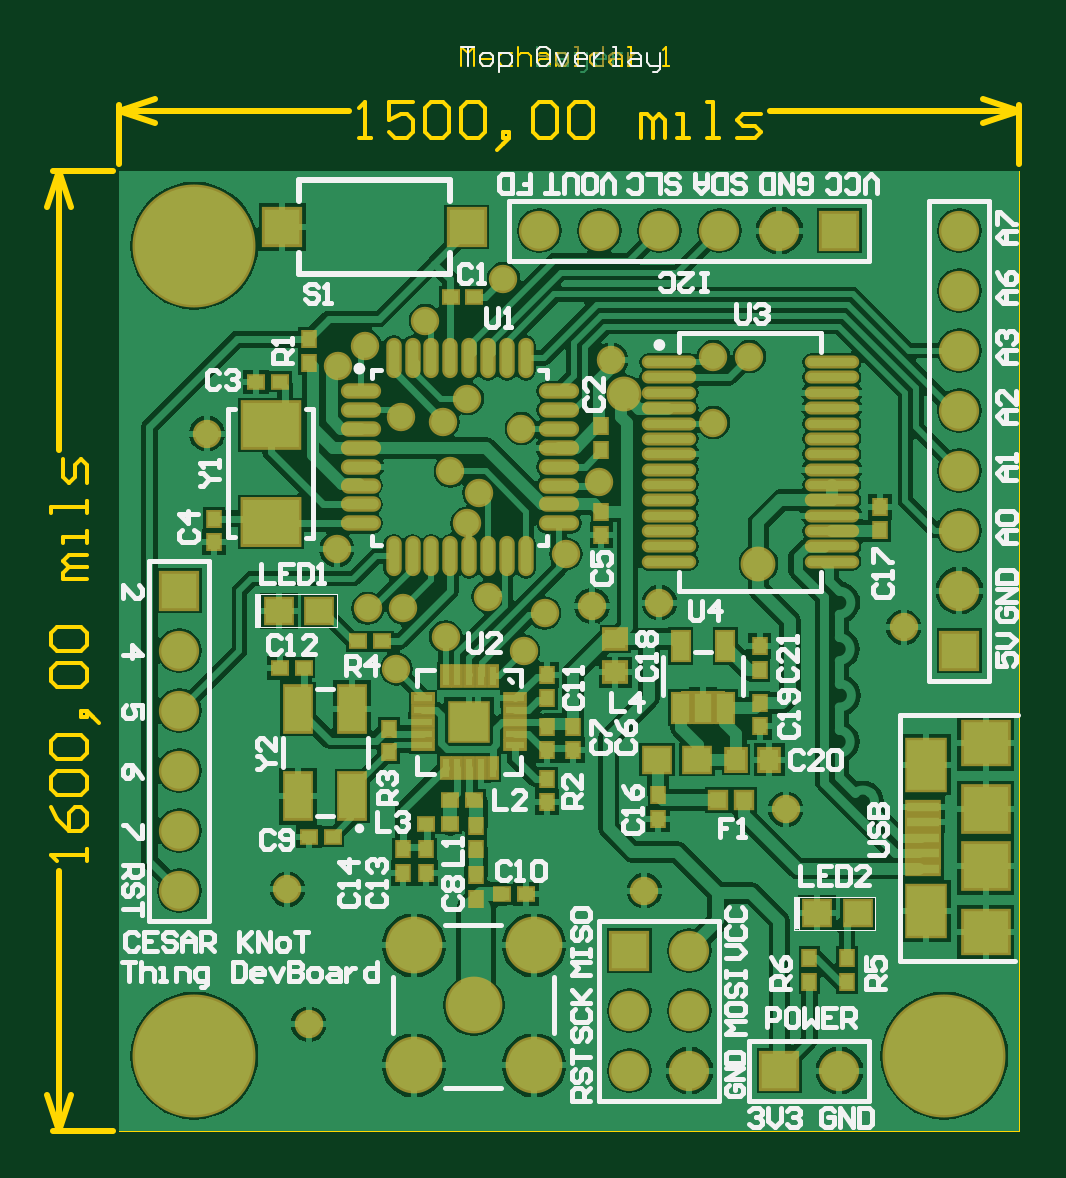
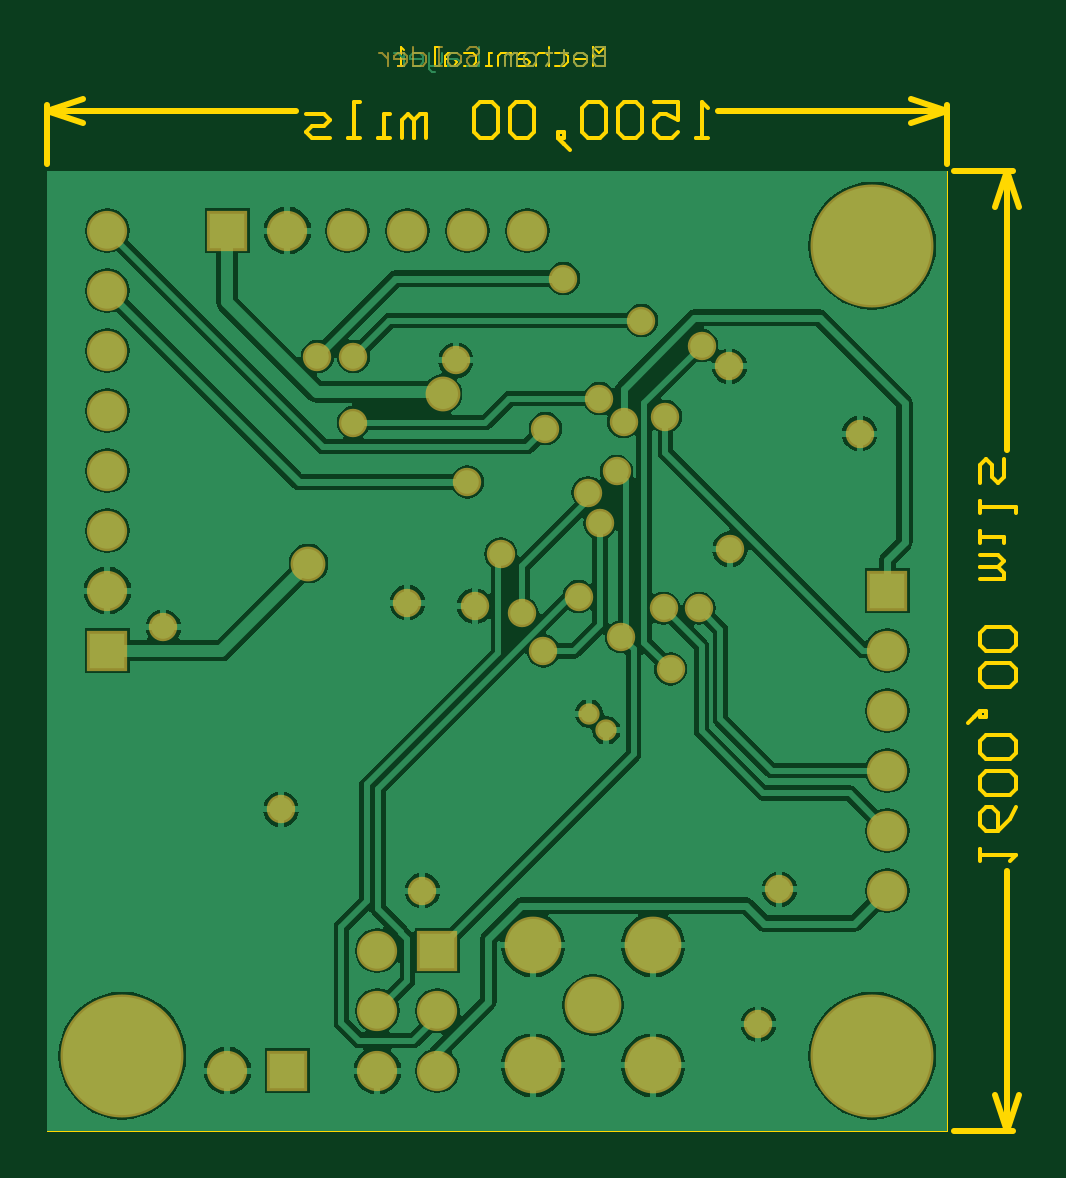
Circuit board: 8 layer files. Board 41.1 x 45.9 mm.
- bottom_copper: KNoT_Thing_DevBoard.GBL (43876 bytes)
- bottom_mask: KNoT_Thing_DevBoard.GBS (4981 bytes)
- outline: KNoT_Thing_DevBoard.GKO (1600 bytes)
- outline: KNoT_Thing_DevBoard.GM1 (6090 bytes)
- top_copper: KNoT_Thing_DevBoard.GTL (76418 bytes)
- top_silk: KNoT_Thing_DevBoard.GTO (27900 bytes)
- paste: KNoT_Thing_DevBoard.GTP (5637 bytes)
- top_mask: KNoT_Thing_DevBoard.GTS (9483 bytes)

=== bottom_copper: KNoT_Thing_DevBoard.GBL (43876 bytes, source omitted) ===
=== bottom_mask: KNoT_Thing_DevBoard.GBS ===
%FSLAX44Y44*%
%MOMM*%
G71*
G01*
G75*
G04 Layer_Color=16711935*
%ADD10C,0.3810*%
%ADD11R,1.1000X1.0000*%
%ADD12R,0.5000X0.6000*%
%ADD13R,0.8000X0.9000*%
%ADD14R,0.9000X0.8000*%
%ADD15R,0.6000X0.5000*%
%ADD16R,0.7000X0.7000*%
%ADD17R,1.5000X1.5000*%
%ADD18O,0.4500X1.5000*%
%ADD19O,1.5000X0.4500*%
%ADD20R,0.8000X0.3000*%
%ADD21R,0.3000X0.8000*%
%ADD22R,1.6000X1.6000*%
%ADD23O,2.1000X0.3500*%
%ADD24R,0.6900X1.2000*%
%ADD25R,2.4000X1.9000*%
%ADD26R,1.1000X1.9000*%
%ADD27R,1.9000X1.9000*%
%ADD28R,1.9000X1.8000*%
%ADD29R,1.6000X2.1000*%
%ADD30R,1.3500X0.4000*%
%ADD31C,0.3000*%
%ADD32C,0.2540*%
%ADD33C,0.5000*%
%ADD34C,0.6020*%
%ADD35C,0.6000*%
%ADD36C,1.2600*%
%ADD37C,0.6010*%
%ADD38C,0.1000*%
%ADD39C,2.2000*%
%ADD40C,1.5000*%
%ADD41R,1.5000X1.5000*%
%ADD42C,1.0000*%
%ADD43C,1.2700*%
%ADD44C,5.0000*%
%ADD45C,0.7000*%
%ADD46C,0.2500*%
%ADD47C,0.0500*%
%ADD48C,0.2000*%
%ADD49R,0.2500X1.4000*%
%ADD50R,1.3032X1.2032*%
%ADD51R,0.7032X0.8032*%
%ADD52R,1.0032X1.1032*%
%ADD53R,1.1032X1.0032*%
%ADD54R,0.8032X0.7032*%
%ADD55R,0.9032X0.9032*%
%ADD56R,1.7032X1.7032*%
%ADD57O,0.6532X1.7032*%
%ADD58O,1.7032X0.6532*%
%ADD59R,1.0032X0.5032*%
%ADD60R,0.5032X1.0032*%
%ADD61R,1.8032X1.8032*%
%ADD62O,2.3032X0.5532*%
%ADD63R,0.8932X1.4032*%
%ADD64R,2.6032X2.1032*%
%ADD65R,1.3032X2.1032*%
%ADD66R,2.1032X2.1032*%
%ADD67R,2.1032X2.0032*%
%ADD68R,1.8032X2.3032*%
%ADD69R,1.5532X0.6032*%
%ADD70C,2.4032*%
%ADD71C,1.7032*%
%ADD72R,1.7032X1.7032*%
%ADD73C,1.2032*%
%ADD74C,1.4732*%
%ADD75C,5.2032*%
%ADD76C,0.9032*%
D38*
X144780Y458847D02*
Y450850D01*
X148779D01*
X150112Y452183D01*
Y453516D01*
X148779Y454849D01*
X144780D01*
X148779D01*
X150112Y456182D01*
Y457514D01*
X148779Y458847D01*
X144780D01*
X154110Y450850D02*
X156776D01*
X158109Y452183D01*
Y454849D01*
X156776Y456182D01*
X154110D01*
X152777Y454849D01*
Y452183D01*
X154110Y450850D01*
X162108Y457514D02*
Y456182D01*
X160775D01*
X163441D01*
X162108D01*
Y452183D01*
X163441Y450850D01*
X168772Y457514D02*
Y456182D01*
X167439D01*
X170105D01*
X168772D01*
Y452183D01*
X170105Y450850D01*
X175437D02*
X178103D01*
X179436Y452183D01*
Y454849D01*
X178103Y456182D01*
X175437D01*
X174104Y454849D01*
Y452183D01*
X175437Y450850D01*
X182101D02*
Y456182D01*
X183434D01*
X184767Y454849D01*
Y450850D01*
Y454849D01*
X186100Y456182D01*
X187433Y454849D01*
Y450850D01*
X203428Y457514D02*
X202095Y458847D01*
X199429D01*
X198096Y457514D01*
Y456182D01*
X199429Y454849D01*
X202095D01*
X203428Y453516D01*
Y452183D01*
X202095Y450850D01*
X199429D01*
X198096Y452183D01*
X207426Y450850D02*
X210092D01*
X211425Y452183D01*
Y454849D01*
X210092Y456182D01*
X207426D01*
X206094Y454849D01*
Y452183D01*
X207426Y450850D01*
X214091D02*
X216757D01*
X215424D01*
Y458847D01*
X214091D01*
X226087D02*
Y450850D01*
X222088D01*
X220756Y452183D01*
Y454849D01*
X222088Y456182D01*
X226087D01*
X232752Y450850D02*
X230086D01*
X228753Y452183D01*
Y454849D01*
X230086Y456182D01*
X232752D01*
X234084Y454849D01*
Y453516D01*
X228753D01*
X236750Y456182D02*
Y450850D01*
Y453516D01*
X238083Y454849D01*
X239416Y456182D01*
X240749D01*
D56*
X304800Y381000D02*
D03*
X279400Y25400D02*
D03*
D70*
X175400Y78400D02*
D03*
X124600D02*
D03*
X175400Y27600D02*
D03*
X124600D02*
D03*
X150000Y53000D02*
D03*
D71*
X279400Y381000D02*
D03*
X254000D02*
D03*
X228600D02*
D03*
X203200D02*
D03*
X177800D02*
D03*
X241300Y76200D02*
D03*
X215900Y50800D02*
D03*
X241300D02*
D03*
X215900Y25400D02*
D03*
X241300D02*
D03*
X355600Y228600D02*
D03*
Y254000D02*
D03*
Y279400D02*
D03*
Y304800D02*
D03*
Y330200D02*
D03*
Y355600D02*
D03*
Y381000D02*
D03*
X25400Y203200D02*
D03*
Y177800D02*
D03*
Y152400D02*
D03*
Y127000D02*
D03*
Y101600D02*
D03*
X304800Y25400D02*
D03*
D72*
X215900Y76200D02*
D03*
X355600Y203200D02*
D03*
X25400Y228600D02*
D03*
D73*
X170180Y297180D02*
D03*
X203200Y274580D02*
D03*
X119380Y302260D02*
D03*
X162560Y360680D02*
D03*
X266700Y327660D02*
D03*
X222250Y101600D02*
D03*
X117190Y195390D02*
D03*
X251460Y299720D02*
D03*
Y327660D02*
D03*
X147320Y309880D02*
D03*
X129540Y342900D02*
D03*
X171080Y203080D02*
D03*
X140078Y279079D02*
D03*
X152080Y270080D02*
D03*
X147078Y257079D02*
D03*
X156078Y226079D02*
D03*
X120080Y221080D02*
D03*
X137080Y300080D02*
D03*
X71080Y102080D02*
D03*
X80080Y45080D02*
D03*
X332000Y213000D02*
D03*
X228600Y223520D02*
D03*
X37080Y295080D02*
D03*
X104080Y332330D02*
D03*
X92330Y323580D02*
D03*
X92080Y246080D02*
D03*
X180078Y219079D02*
D03*
X200080Y222080D02*
D03*
X208080Y326080D02*
D03*
X105078Y221079D02*
D03*
X189080Y244080D02*
D03*
X282110Y136010D02*
D03*
X138078Y209079D02*
D03*
D74*
X270510Y240030D02*
D03*
X213730Y311851D02*
D03*
D75*
X31750Y374650D02*
D03*
X349250Y31750D02*
D03*
X31750D02*
D03*
D76*
X144500Y169500D02*
D03*
X151700Y176500D02*
D03*
M02*

=== outline: KNoT_Thing_DevBoard.GKO ===
%FSLAX44Y44*%
%MOMM*%
G71*
G01*
G75*
G04 Layer_Color=16711935*
%ADD10C,0.3810*%
%ADD11R,1.1000X1.0000*%
%ADD12R,0.5000X0.6000*%
%ADD13R,0.8000X0.9000*%
%ADD14R,0.9000X0.8000*%
%ADD15R,0.6000X0.5000*%
%ADD16R,0.7000X0.7000*%
%ADD17R,1.5000X1.5000*%
%ADD18O,0.4500X1.5000*%
%ADD19O,1.5000X0.4500*%
%ADD20R,0.8000X0.3000*%
%ADD21R,0.3000X0.8000*%
%ADD22R,1.6000X1.6000*%
%ADD23O,2.1000X0.3500*%
%ADD24R,0.6900X1.2000*%
%ADD25R,2.4000X1.9000*%
%ADD26R,1.1000X1.9000*%
%ADD27R,1.9000X1.9000*%
%ADD28R,1.9000X1.8000*%
%ADD29R,1.6000X2.1000*%
%ADD30R,1.3500X0.4000*%
%ADD31C,0.3000*%
%ADD32C,0.2540*%
%ADD33C,0.5000*%
%ADD34C,0.6020*%
%ADD35C,0.6000*%
%ADD36C,1.2600*%
%ADD37C,0.6010*%
%ADD38C,0.1000*%
%ADD39C,2.2000*%
%ADD40C,1.5000*%
%ADD41R,1.5000X1.5000*%
%ADD42C,1.0000*%
%ADD43C,1.2700*%
%ADD44C,5.0000*%
%ADD45C,0.7000*%
%ADD46C,0.2500*%
%ADD47C,0.0500*%
%ADD48C,0.2000*%
%ADD49R,0.2500X1.4000*%
%ADD50R,1.3032X1.2032*%
%ADD51R,0.7032X0.8032*%
%ADD52R,1.0032X1.1032*%
%ADD53R,1.1032X1.0032*%
%ADD54R,0.8032X0.7032*%
%ADD55R,0.9032X0.9032*%
%ADD56R,1.7032X1.7032*%
%ADD57O,0.6532X1.7032*%
%ADD58O,1.7032X0.6532*%
%ADD59R,1.0032X0.5032*%
%ADD60R,0.5032X1.0032*%
%ADD61R,1.8032X1.8032*%
%ADD62O,2.3032X0.5532*%
%ADD63R,0.8932X1.4032*%
%ADD64R,2.6032X2.1032*%
%ADD65R,1.3032X2.1032*%
%ADD66R,2.1032X2.1032*%
%ADD67R,2.1032X2.0032*%
%ADD68R,1.8032X2.3032*%
%ADD69R,1.5532X0.6032*%
%ADD70C,2.4032*%
%ADD71C,1.7032*%
%ADD72R,1.7032X1.7032*%
%ADD73C,1.2032*%
%ADD74C,1.4732*%
%ADD75C,5.2032*%
%ADD76C,0.9032*%
%ADD77C,0.1524*%
M02*

=== outline: KNoT_Thing_DevBoard.GM1 (6090 bytes, source omitted) ===
=== top_copper: KNoT_Thing_DevBoard.GTL (76418 bytes, source omitted) ===
=== top_silk: KNoT_Thing_DevBoard.GTO (27900 bytes, source omitted) ===
=== paste: KNoT_Thing_DevBoard.GTP ===
%FSLAX44Y44*%
%MOMM*%
G71*
G01*
G75*
G04 Layer_Color=8421504*
%ADD10C,0.3810*%
%ADD11R,1.1000X1.0000*%
%ADD12R,0.5000X0.6000*%
%ADD13R,0.8000X0.9000*%
%ADD14R,0.9000X0.8000*%
%ADD15R,0.6000X0.5000*%
%ADD16R,0.7000X0.7000*%
%ADD17R,1.5000X1.5000*%
%ADD18O,0.4500X1.5000*%
%ADD19O,1.5000X0.4500*%
%ADD20R,0.8000X0.3000*%
%ADD21R,0.3000X0.8000*%
%ADD22R,1.6000X1.6000*%
%ADD23O,2.1000X0.3500*%
%ADD24R,0.6900X1.2000*%
%ADD25R,2.4000X1.9000*%
%ADD26R,1.1000X1.9000*%
%ADD27R,1.9000X1.9000*%
%ADD28R,1.9000X1.8000*%
%ADD29R,1.6000X2.1000*%
%ADD30R,1.3500X0.4000*%
%ADD31C,0.3000*%
%ADD32C,0.2540*%
%ADD33C,0.5000*%
%ADD34C,0.6020*%
%ADD35C,0.6000*%
%ADD36C,1.2600*%
%ADD37C,0.6010*%
%ADD38C,0.1000*%
%ADD39C,2.2000*%
%ADD40C,1.5000*%
%ADD41R,1.5000X1.5000*%
%ADD42C,1.0000*%
%ADD43C,1.2700*%
%ADD44C,5.0000*%
%ADD45C,0.7000*%
%ADD46C,0.2500*%
%ADD47C,0.0500*%
%ADD48C,0.2000*%
%ADD49R,0.2500X1.4000*%
D11*
X295500Y92000D02*
D03*
X312500D02*
D03*
X227500Y157000D02*
D03*
X244500D02*
D03*
X84500Y220000D02*
D03*
X67500D02*
D03*
D12*
X308000Y63000D02*
D03*
Y73000D02*
D03*
X292000Y63000D02*
D03*
Y73000D02*
D03*
X204080Y298080D02*
D03*
Y288080D02*
D03*
X40080Y249080D02*
D03*
Y259080D02*
D03*
X204080Y252080D02*
D03*
Y262080D02*
D03*
X192000Y161000D02*
D03*
Y171000D02*
D03*
X181000Y161000D02*
D03*
Y171000D02*
D03*
X151000Y98000D02*
D03*
Y108000D02*
D03*
X181000Y193000D02*
D03*
Y183000D02*
D03*
X130000Y109000D02*
D03*
Y119000D02*
D03*
X120000Y109000D02*
D03*
Y119000D02*
D03*
X228080Y132080D02*
D03*
Y142080D02*
D03*
X322080Y254080D02*
D03*
Y264080D02*
D03*
X271080Y181080D02*
D03*
Y171080D02*
D03*
X271000Y205000D02*
D03*
Y195000D02*
D03*
X151000Y119000D02*
D03*
Y129000D02*
D03*
X80080Y335080D02*
D03*
Y325080D02*
D03*
X181000Y139000D02*
D03*
Y149000D02*
D03*
X114080Y160080D02*
D03*
Y170080D02*
D03*
D13*
X275080Y157080D02*
D03*
X261080D02*
D03*
D14*
X210000Y194000D02*
D03*
Y208000D02*
D03*
D15*
X150288Y353060D02*
D03*
X140288D02*
D03*
X58000Y317000D02*
D03*
X68000D02*
D03*
X80250Y124500D02*
D03*
X90250D02*
D03*
X172000Y100000D02*
D03*
X162000D02*
D03*
X78000Y196000D02*
D03*
X68000D02*
D03*
X150000Y140000D02*
D03*
X140000D02*
D03*
X140000Y130000D02*
D03*
X130000D02*
D03*
X101080Y207080D02*
D03*
X111080D02*
D03*
D16*
X253580Y140080D02*
D03*
X264580D02*
D03*
D17*
X147000Y382540D02*
D03*
X69000D02*
D03*
D18*
X172080Y327080D02*
D03*
X164080D02*
D03*
X156080D02*
D03*
X148080D02*
D03*
X140080D02*
D03*
X132080D02*
D03*
X124080D02*
D03*
X116080D02*
D03*
X172080Y243080D02*
D03*
X164080D02*
D03*
X156080D02*
D03*
X148080D02*
D03*
X140080D02*
D03*
X132080D02*
D03*
X124080D02*
D03*
X116080D02*
D03*
D19*
X102080Y289080D02*
D03*
Y297080D02*
D03*
Y265080D02*
D03*
Y257080D02*
D03*
Y273080D02*
D03*
Y281080D02*
D03*
Y305080D02*
D03*
Y313080D02*
D03*
X186080D02*
D03*
Y305080D02*
D03*
Y289080D02*
D03*
Y297080D02*
D03*
Y265080D02*
D03*
Y257080D02*
D03*
Y273080D02*
D03*
Y281080D02*
D03*
D20*
X128580Y163080D02*
D03*
Y168080D02*
D03*
Y173080D02*
D03*
Y178080D02*
D03*
Y183080D02*
D03*
X167580D02*
D03*
Y178080D02*
D03*
Y173080D02*
D03*
Y168080D02*
D03*
Y163080D02*
D03*
X128580Y183080D02*
D03*
D21*
X138080Y192580D02*
D03*
X143080D02*
D03*
X148080D02*
D03*
X153080D02*
D03*
X158080D02*
D03*
Y153580D02*
D03*
X153080D02*
D03*
X148080D02*
D03*
X143080D02*
D03*
X138080D02*
D03*
D22*
X148080Y173080D02*
D03*
D23*
X301580Y240830D02*
D03*
Y247330D02*
D03*
Y253830D02*
D03*
Y260330D02*
D03*
Y266830D02*
D03*
Y273330D02*
D03*
Y279830D02*
D03*
Y286330D02*
D03*
Y292830D02*
D03*
Y299330D02*
D03*
Y305830D02*
D03*
Y312330D02*
D03*
Y318830D02*
D03*
Y325330D02*
D03*
X232580Y240830D02*
D03*
Y247330D02*
D03*
Y253830D02*
D03*
Y260330D02*
D03*
Y266830D02*
D03*
Y273330D02*
D03*
Y279830D02*
D03*
Y286330D02*
D03*
Y292830D02*
D03*
Y299330D02*
D03*
Y305830D02*
D03*
Y312330D02*
D03*
Y318830D02*
D03*
Y325330D02*
D03*
D24*
X237580Y205080D02*
D03*
X256580D02*
D03*
X237580Y179079D02*
D03*
X247080D02*
D03*
X256580D02*
D03*
D25*
X64080Y298580D02*
D03*
Y257580D02*
D03*
D03*
D26*
X98580Y178580D02*
D03*
X75580Y141580D02*
D03*
X98580D02*
D03*
X75580Y178580D02*
D03*
D27*
X366754Y111952D02*
D03*
X366744Y135952D02*
D03*
D28*
X366754Y83952D02*
D03*
Y163952D02*
D03*
D29*
X341444Y92952D02*
D03*
Y154952D02*
D03*
D30*
X340254Y110952D02*
D03*
Y117452D02*
D03*
Y123952D02*
D03*
Y130452D02*
D03*
Y136952D02*
D03*
D38*
X144780Y458847D02*
X150112D01*
X147446D01*
Y450850D01*
X154110D02*
X156776D01*
X158109Y452183D01*
Y454849D01*
X156776Y456182D01*
X154110D01*
X152777Y454849D01*
Y452183D01*
X154110Y450850D01*
X160775Y448184D02*
Y456182D01*
X164774D01*
X166106Y454849D01*
Y452183D01*
X164774Y450850D01*
X160775D01*
X176770D02*
Y458847D01*
X180768D01*
X182101Y457514D01*
Y454849D01*
X180768Y453516D01*
X176770D01*
X186100Y456182D02*
X188766D01*
X190099Y454849D01*
Y450850D01*
X186100D01*
X184767Y452183D01*
X186100Y453516D01*
X190099D01*
X192764Y450850D02*
X196763D01*
X198096Y452183D01*
X196763Y453516D01*
X194097D01*
X192764Y454849D01*
X194097Y456182D01*
X198096D01*
X202095Y457514D02*
Y456182D01*
X200762D01*
X203428D01*
X202095D01*
Y452183D01*
X203428Y450850D01*
X211425D02*
X208759D01*
X207426Y452183D01*
Y454849D01*
X208759Y456182D01*
X211425D01*
X212758Y454849D01*
Y453516D01*
X207426D01*
M02*

=== top_mask: KNoT_Thing_DevBoard.GTS (9483 bytes, source omitted) ===
